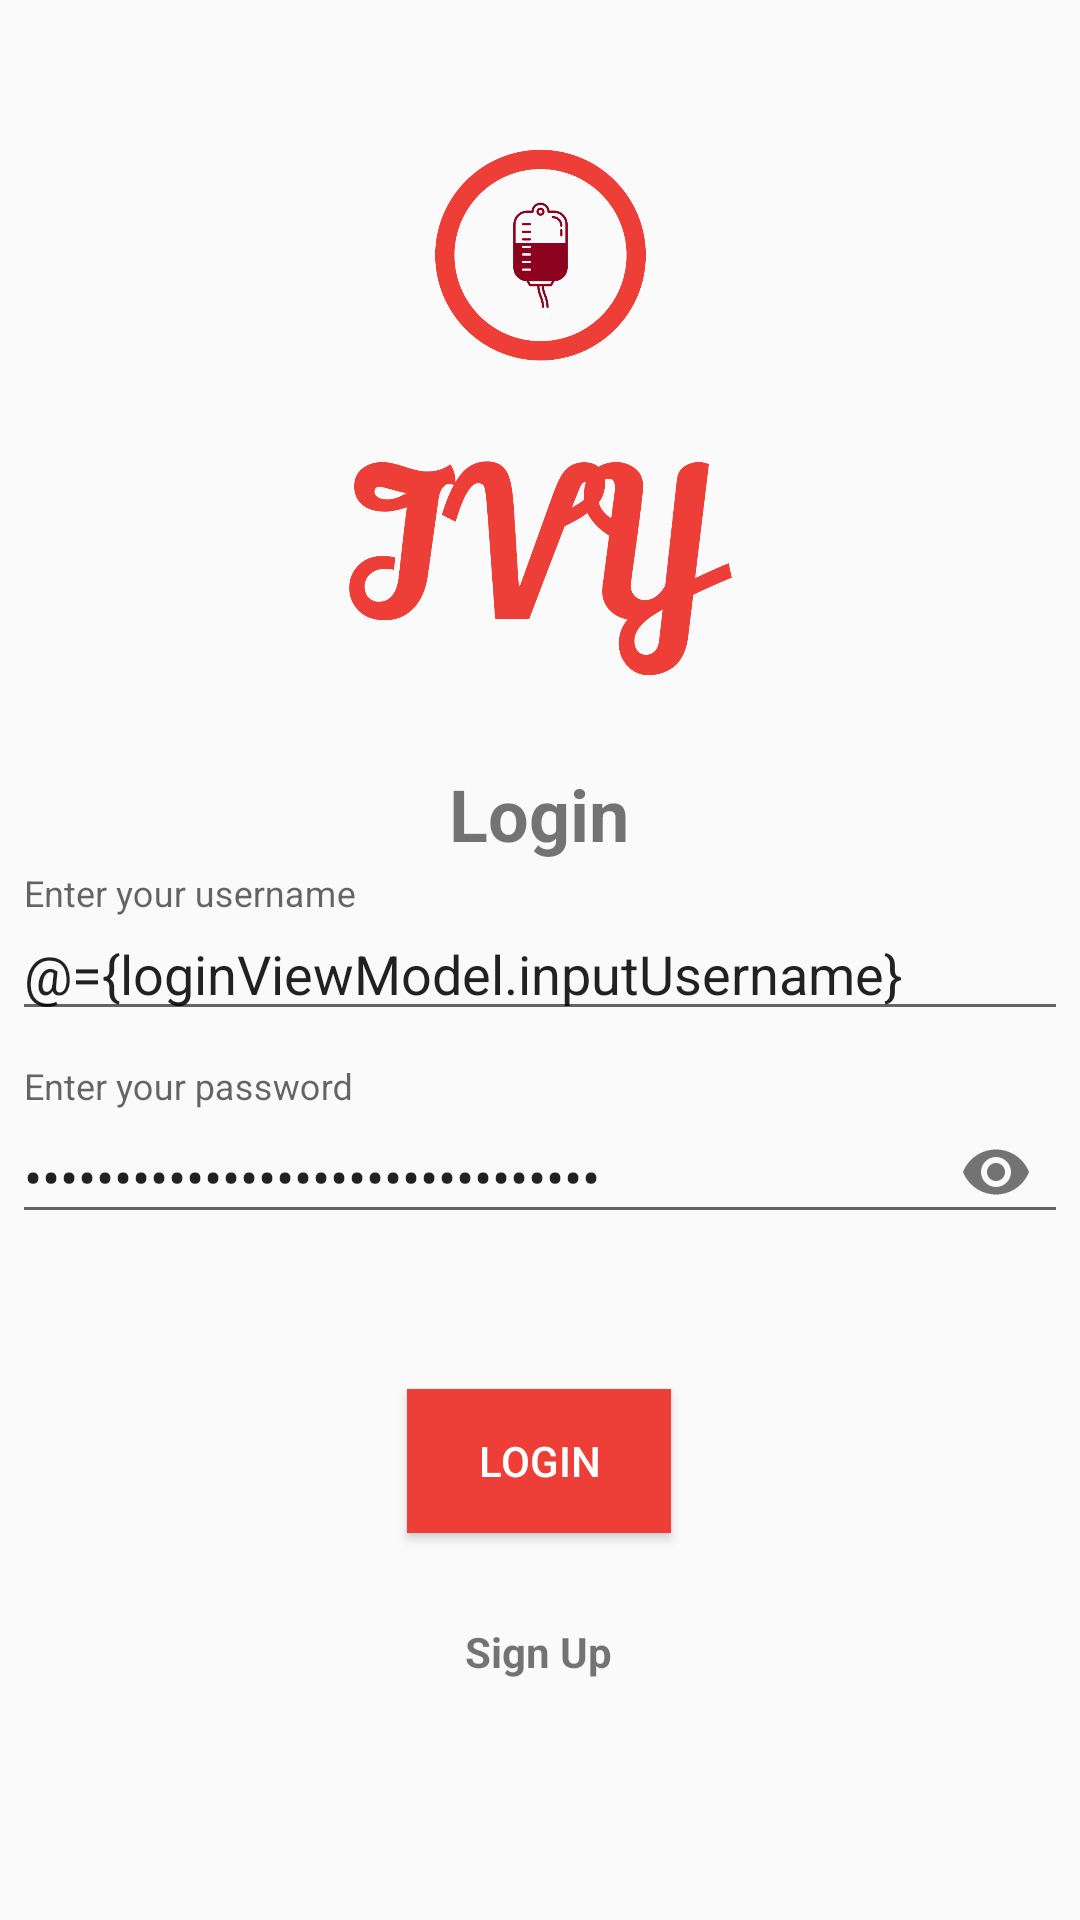

Write the Android layout XML for this screen, with the resource values it uses.
<!-- AndroidManifest.xml: application theme AppTheme -->
<!-- res/layout/fragment_login.xml -->
<?xml version="1.0" encoding="utf-8"?>
<layout xmlns:android="http://schemas.android.com/apk/res/android"
    xmlns:tools="http://schemas.android.com/tools"
    xmlns:app="http://schemas.android.com/apk/res-auto"
    tools:context=".login.LoginFragment">

    <data>
        <variable
            name="loginViewModel"
            type="com.example.ivyapp.login.LoginViewModel" />
    </data>



    <androidx.constraintlayout.widget.ConstraintLayout
        android:layout_width="match_parent"
        android:layout_height="match_parent">

        <TextView
            android:id="@+id/textView"
            android:layout_width="wrap_content"
            android:layout_height="wrap_content"
            android:layout_marginStart="80dp"
            android:layout_marginTop="30dp"
            android:layout_marginEnd="80dp"
            android:text="Login"
            android:textSize="24sp"
            android:textStyle="bold"
            app:layout_constraintEnd_toEndOf="parent"
            app:layout_constraintHorizontal_bias="0.497"
            app:layout_constraintStart_toStartOf="parent"
            app:layout_constraintTop_toBottomOf="@+id/imageView2" />





































































        <Button
            android:id="@+id/submitButton"
            android:layout_width="wrap_content"
            android:layout_height="wrap_content"
            android:layout_marginStart="16dp"
            android:layout_marginTop="20dp"
            android:layout_marginEnd="16dp"
            android:background="#EE3E38"
            android:onClick="@{()->loginViewModel.onLoginButtonClicked()}"
            android:text="Login"
            android:textColor="@color/white"
            app:layout_constraintEnd_toEndOf="parent"
            app:layout_constraintHorizontal_bias="0.498"
            app:layout_constraintStart_toStartOf="parent"
            app:layout_constraintTop_toBottomOf="@+id/passwordInputLayout" />

        <TextView
            android:id="@+id/SignUpButton"
            android:layout_width="wrap_content"
            android:layout_height="wrap_content"
            android:layout_marginTop="30dp"
            android:onClick="@{() -> loginViewModel.goToRegister()}"
            android:text="Sign Up"
            android:textStyle="bold"
            app:layout_constraintEnd_toEndOf="parent"
            app:layout_constraintHorizontal_bias="0.498"
            app:layout_constraintStart_toStartOf="parent"
            app:layout_constraintTop_toBottomOf="@+id/submitButton" />

        <ImageView
            android:id="@+id/imageView2"
            android:layout_width="139dp"
            android:layout_height="175dp"
            android:layout_marginTop="50dp"
            android:src="@drawable/ivylogo"
            app:layout_constraintEnd_toEndOf="parent"
            app:layout_constraintStart_toStartOf="parent"
            app:layout_constraintTop_toTopOf="parent" />

        <com.google.android.material.textfield.TextInputLayout
            app:hintTextColor="@color/red"
            android:paddingBottom="8dp"
            app:boxStrokeColor="@color/red"
            android:id="@+id/textInputLayout"
            android:layout_width="match_parent"
            android:layout_height="wrap_content"
            android:layout_margin="4dp"
            android:layout_marginTop="20dp"
            android:hint="Enter your username"
            app:layout_constraintEnd_toEndOf="parent"
            app:layout_constraintStart_toStartOf="parent"
            app:layout_constraintTop_toBottomOf="@+id/textView">

            <com.google.android.material.textfield.TextInputEditText
                android:textColor="@color/red"
                android:id="@+id/userNameTextField"
                android:layout_width="match_parent"
                android:layout_height="wrap_content"
                android:text="@={loginViewModel.inputUsername}" />

        </com.google.android.material.textfield.TextInputLayout>


        <com.google.android.material.textfield.TextInputLayout
            app:hintTextColor="@color/red"
            android:paddingBottom="8dp"
            app:boxStrokeColor="@color/red"
            android:id="@+id/passwordInputLayout"
            android:layout_width="match_parent"
            android:layout_height="wrap_content"
            android:layout_margin="4dp"
            android:layout_marginTop="20dp"
            android:hint="Enter your password"
            app:errorEnabled="true"
            app:layout_constraintEnd_toEndOf="parent"
            app:layout_constraintStart_toStartOf="parent"
            app:layout_constraintTop_toBottomOf="@+id/textInputLayout"
            app:passwordToggleEnabled="true">

            <com.google.android.material.textfield.TextInputEditText
                android:textColor="@color/red"
                android:id="@+id/passwordTextField"
                android:layout_width="match_parent"
                android:layout_height="wrap_content"
                android:inputType="textPassword"
                android:text="@={loginViewModel.inputPassword}"
                tools:layout_editor_absoluteX="16dp"
                tools:layout_editor_absoluteY="392dp" />

        </com.google.android.material.textfield.TextInputLayout>


    </androidx.constraintlayout.widget.ConstraintLayout>

</layout>
<!-- resources referenced by this layout -->
<resources>
  <!-- drawable ivylogo: png bitmap (drawable, 70882 bytes) -->
  <style name="AppTheme" parent="Theme.AppCompat.Light.DarkActionBar">
          
          
          
          <item name="colorPrimary">#EE3E38</item>
      </style>
  <!-- not gathered from this repository: default colours our renderer supplied (Android Studio template values) -->
  <color name="white">#FFFFFFFF</color>
</resources>
